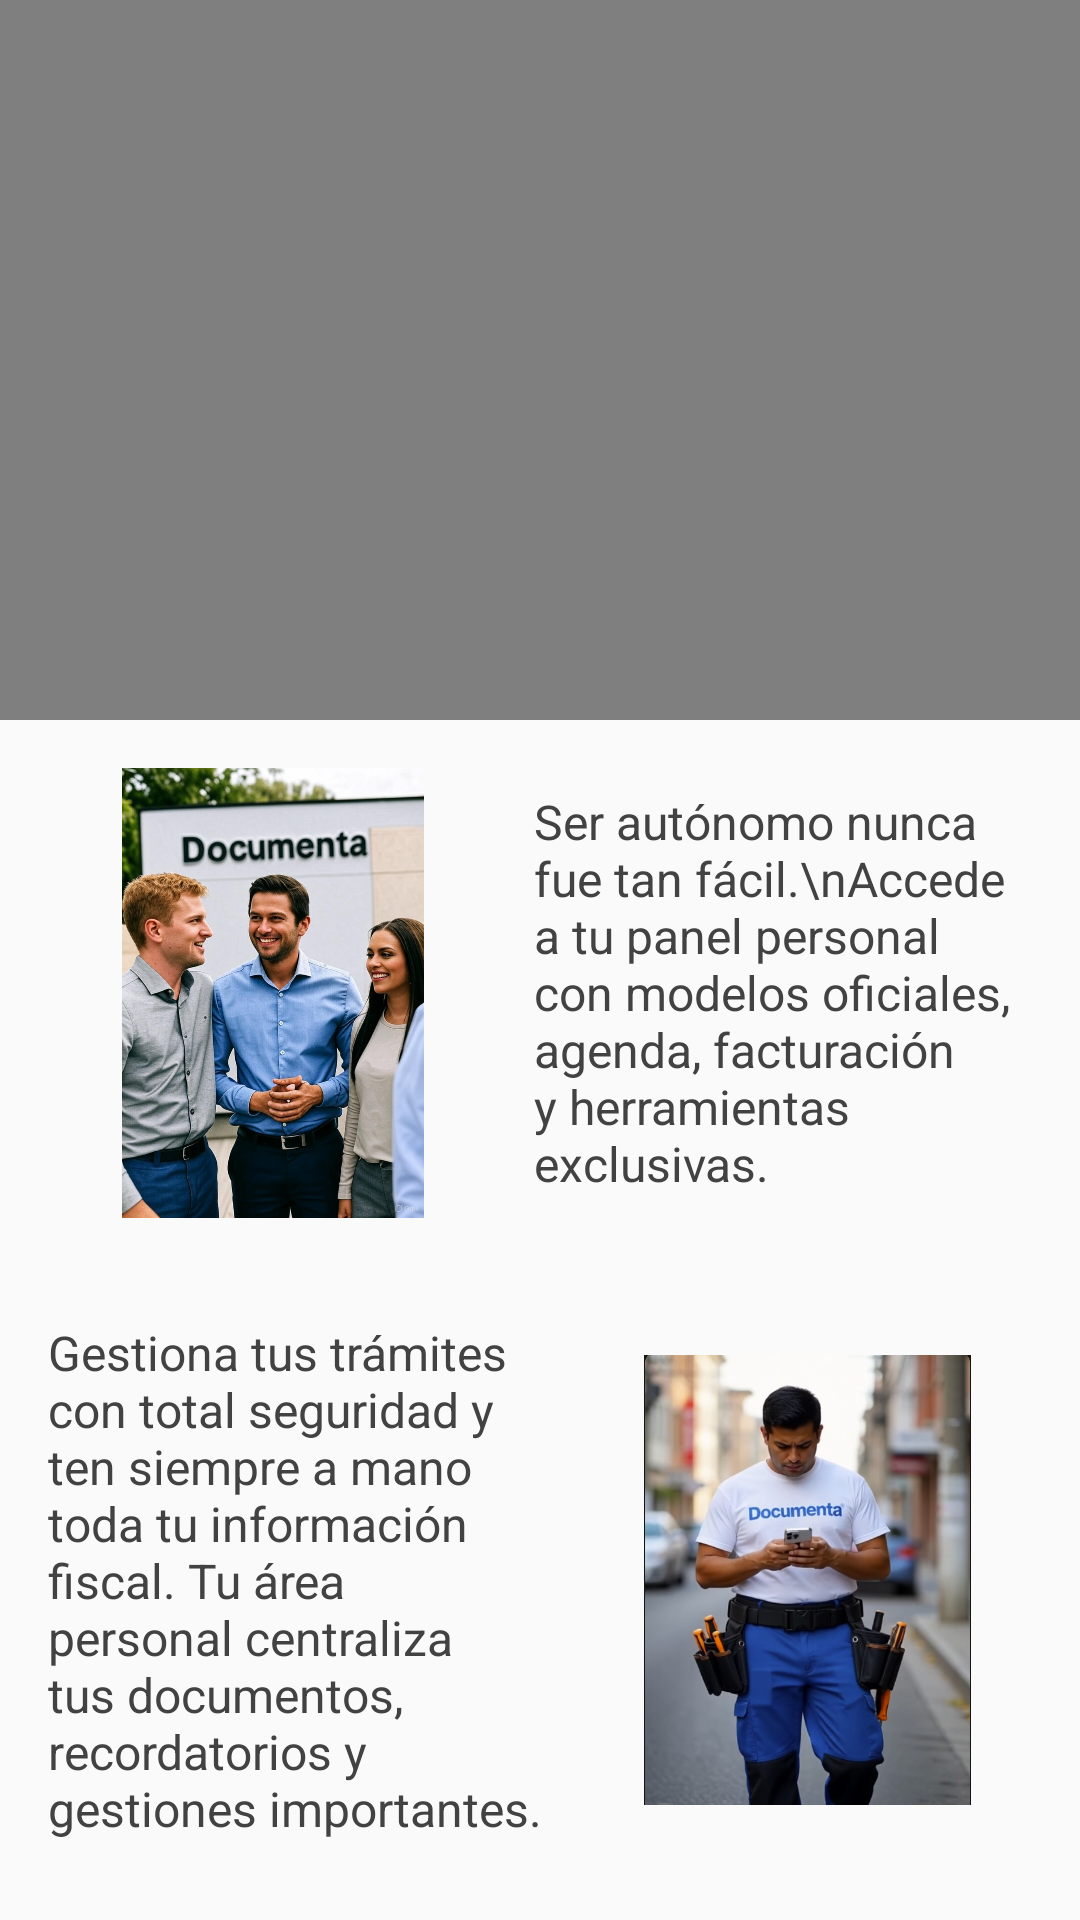

Android layout source for this screen:
<!-- AndroidManifest.xml: application theme Theme.AlbertoQuismondo_Documenta_TFG -->
<!-- res/layout/fragment_autonomos.xml -->
<?xml version="1.0" encoding="utf-8"?>
<androidx.constraintlayout.widget.ConstraintLayout
    xmlns:android="http://schemas.android.com/apk/res/android"
    xmlns:app="http://schemas.android.com/apk/res-auto"
    android:layout_width="match_parent"
    android:layout_height="match_parent"
    android:background="#FAFAFA">

    
    
    
    <VideoView
        android:id="@+id/videoAutonomos"
        android:layout_width="0dp"
        android:layout_height="240dp"
        android:keepScreenOn="true"
        android:adjustViewBounds="true"
        app:layout_constraintTop_toTopOf="parent"
        app:layout_constraintStart_toStartOf="parent"
        app:layout_constraintEnd_toEndOf="parent"/>

    <LinearLayout
        android:id="@+id/bloque1"
        android:layout_width="0dp"
        android:layout_height="wrap_content"
        android:orientation="horizontal"
        android:padding="16dp"
        android:gravity="center_vertical"
        app:layout_constraintTop_toBottomOf="@id/videoAutonomos"
        app:layout_constraintStart_toStartOf="parent"
        app:layout_constraintEnd_toEndOf="parent">

        <ImageView
            android:id="@+id/imgAutonomos"
            android:layout_width="150dp"
            android:layout_height="150dp"
            android:src="@drawable/autonomos"
            android:scaleType="centerInside"
            android:contentDescription="Autónomos"/>

        <TextView
            android:id="@+id/tvTextoBloque1"
            android:layout_width="0dp"
            android:layout_height="wrap_content"
            android:layout_weight="1"
            android:text="Ser autónomo nunca fue tan fácil.\nAccede a tu panel personal con modelos oficiales, agenda, facturación y herramientas exclusivas."
            android:textColor="#424242"
            android:textSize="16sp"
            android:paddingStart="12dp"/>
    </LinearLayout>

    <LinearLayout
        android:id="@+id/bloque2"
        android:layout_width="0dp"
        android:layout_height="wrap_content"
        android:orientation="horizontal"
        android:paddingHorizontal="16dp"
        android:paddingBottom="20dp"
        android:gravity="center_vertical"
        app:layout_constraintTop_toBottomOf="@id/bloque1"
        app:layout_constraintStart_toStartOf="parent"
        app:layout_constraintEnd_toEndOf="parent"
        android:layout_marginTop="18dp">

        <TextView
            android:id="@+id/tvTextoBloque2"
            android:layout_width="0dp"
            android:layout_height="wrap_content"
            android:layout_weight="1"
            android:text="Gestiona tus trámites con total seguridad y ten siempre a mano toda tu información fiscal.
Tu área personal centraliza tus documentos, recordatorios y gestiones importantes.
"
            android:textColor="#424242"
            android:textSize="16sp"
            android:paddingEnd="12dp"/>

        <ImageView
            android:id="@+id/imgExtraAutonomo"
            android:layout_width="150dp"
            android:layout_height="150dp"
            android:src="@drawable/autonomodocu"
            android:scaleType="centerInside"
            android:contentDescription="Autónomos Extra"/>
    </LinearLayout>

    <Button
        android:id="@+id/btnAreaClientes"
        android:layout_width="wrap_content"
        android:layout_height="wrap_content"
        android:text="Acceder a mi área personal"
        android:textStyle="bold"
        android:textColor="@android:color/white"
        android:backgroundTint="#1565C0"
        android:paddingHorizontal="28dp"
        android:paddingVertical="12dp"
        app:layout_constraintTop_toBottomOf="@id/bloque2"
        app:layout_constraintStart_toStartOf="parent"
        app:layout_constraintEnd_toEndOf="parent"
        android:layout_marginTop="12dp"
        android:layout_marginBottom="30dp"/>
</androidx.constraintlayout.widget.ConstraintLayout>
<!-- resources referenced by this layout -->
<resources>
  <!-- drawable autonomodocu: png bitmap (drawable, 793895 bytes) -->
  <!-- drawable autonomos: jpg bitmap (drawable, 133238 bytes) -->
  <style name="Theme.AlbertoQuismondo_Documenta_TFG" parent="Theme.MaterialComponents.DayNight.DarkActionBar">
          
          <item name="colorPrimary">@color/purple_500</item>
          <item name="colorPrimaryVariant">@color/purple_700</item>
          <item name="colorOnPrimary">@color/white</item>
          
          <item name="colorSecondary">@color/teal_200</item>
          <item name="colorSecondaryVariant">@color/teal_700</item>
          <item name="colorOnSecondary">@color/black</item>
          
          <item name="android:statusBarColor">?attr/colorPrimaryVariant</item>
          
      </style>
  <!-- not gathered from this repository: default colours our renderer supplied (Android Studio template values) -->
  <color name="purple_500">#FF6200EE</color>
  <color name="purple_700">#FF3700B3</color>
  <color name="teal_200">#FF03DAC5</color>
  <color name="teal_700">#FF018786</color>
  <color name="black">#FF000000</color>
  <color name="white">#FFFFFFFF</color>
</resources>
